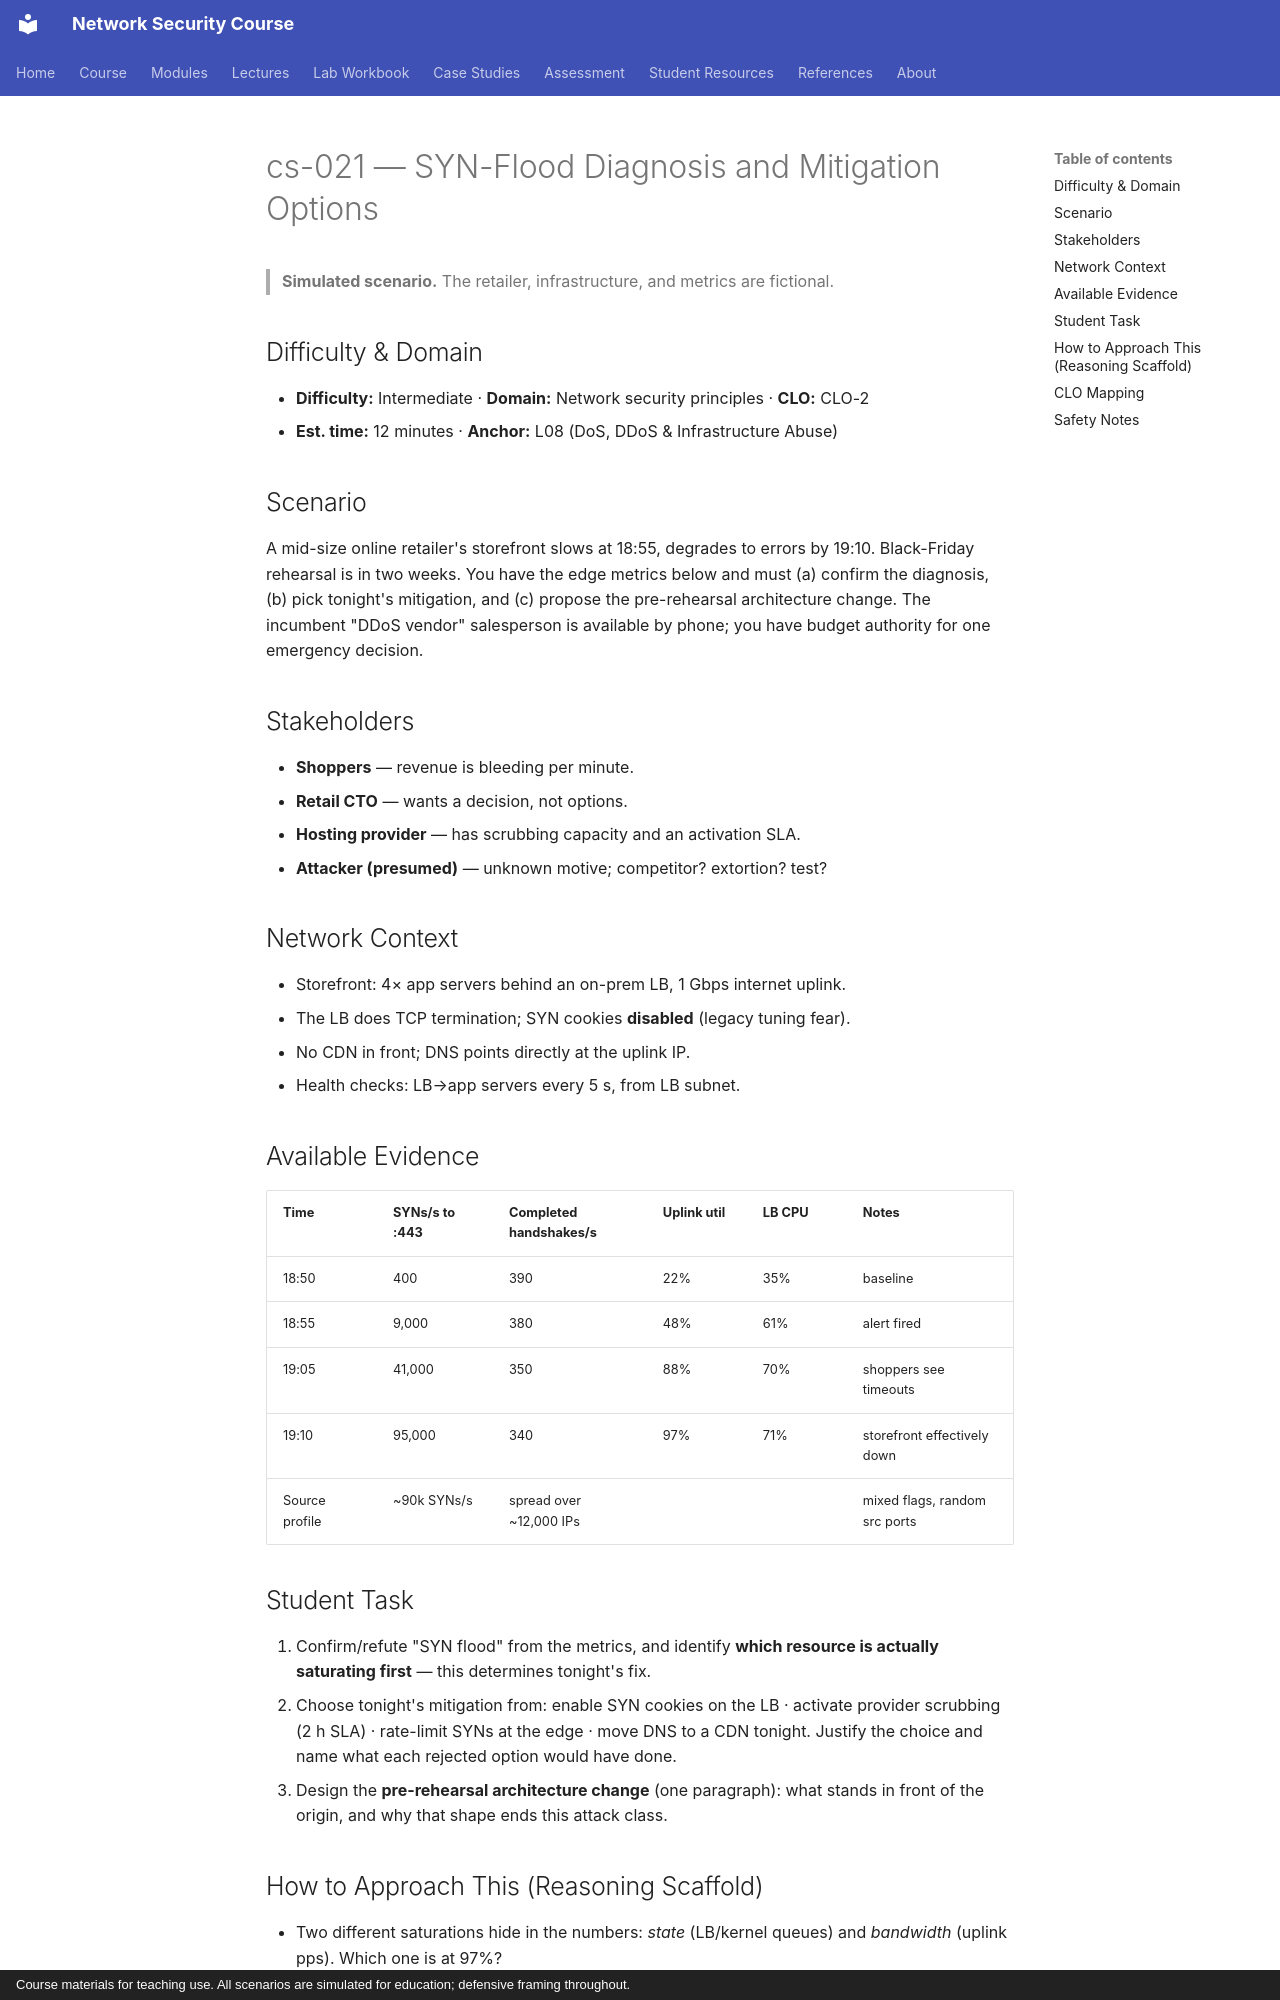

repository: nadeem-majeedch/Network-Security-Course · page: cases/cs-021-syn-flood-diagnosis-mitigation/index.html · generator: mkdocs · copyright: Course materials for teaching use. All scenarios are simulated for education; defensive framing throughout.

# cs-021 — SYN-Flood Diagnosis and Mitigation Options

> **Simulated scenario.** The retailer, infrastructure, and metrics are fictional.

## Difficulty & Domain

- **Difficulty:** Intermediate · **Domain:** Network security principles · **CLO:** CLO-2
- **Est. time:** 12 minutes · **Anchor:** L08 (DoS, DDoS & Infrastructure Abuse)

## Scenario

A mid-size online retailer's storefront slows at 18:55, degrades to errors by
19:10. Black-Friday rehearsal is in two weeks. You have the edge metrics below
and must (a) confirm the diagnosis, (b) pick tonight's mitigation, and (c)
propose the pre-rehearsal architecture change. The incumbent "DDoS vendor"
salesperson is available by phone; you have budget authority for one emergency
decision.

## Stakeholders

- **Shoppers** — revenue is bleeding per minute.
- **Retail CTO** — wants a decision, not options.
- **Hosting provider** — has scrubbing capacity and an activation SLA.
- **Attacker (presumed)** — unknown motive; competitor? extortion? test?

## Network Context

- Storefront: 4× app servers behind an on-prem LB, 1 Gbps internet uplink.
- The LB does TCP termination; SYN cookies **disabled** (legacy tuning fear).
- No CDN in front; DNS points directly at the uplink IP.
- Health checks: LB→app servers every 5 s, from LB subnet.

## Available Evidence

| Time | SYNs/s to :443 | Completed handshakes/s | Uplink util | LB CPU | Notes |
|---|---|---|---|---|---|
| 18:50 | 400 | 390 | 22% | 35% | baseline |
| 18:55 | 9,000 | 380 | 48% | 61% | alert fired |
| 19:05 | 41,000 | 350 | 88% | 70% | shoppers see timeouts |
| 19:10 | 95,000 | 340 | 97% | 71% | storefront effectively down |
| Source profile | ~90k SYNs/s | spread over ~12,000 IPs | | | mixed flags, random src ports |

## Student Task

1. Confirm/refute "SYN flood" from the metrics, and identify **which resource
   is actually saturating first** — this determines tonight's fix.
2. Choose tonight's mitigation from: enable SYN cookies on the LB · activate
   provider scrubbing (2 h SLA) · rate-limit SYNs at the edge · move DNS to a
   CDN tonight. Justify the choice and name what each rejected option would
   have done.
3. Design the **pre-rehearsal architecture change** (one paragraph): what
   stands in front of the origin, and why that shape ends this attack class.
